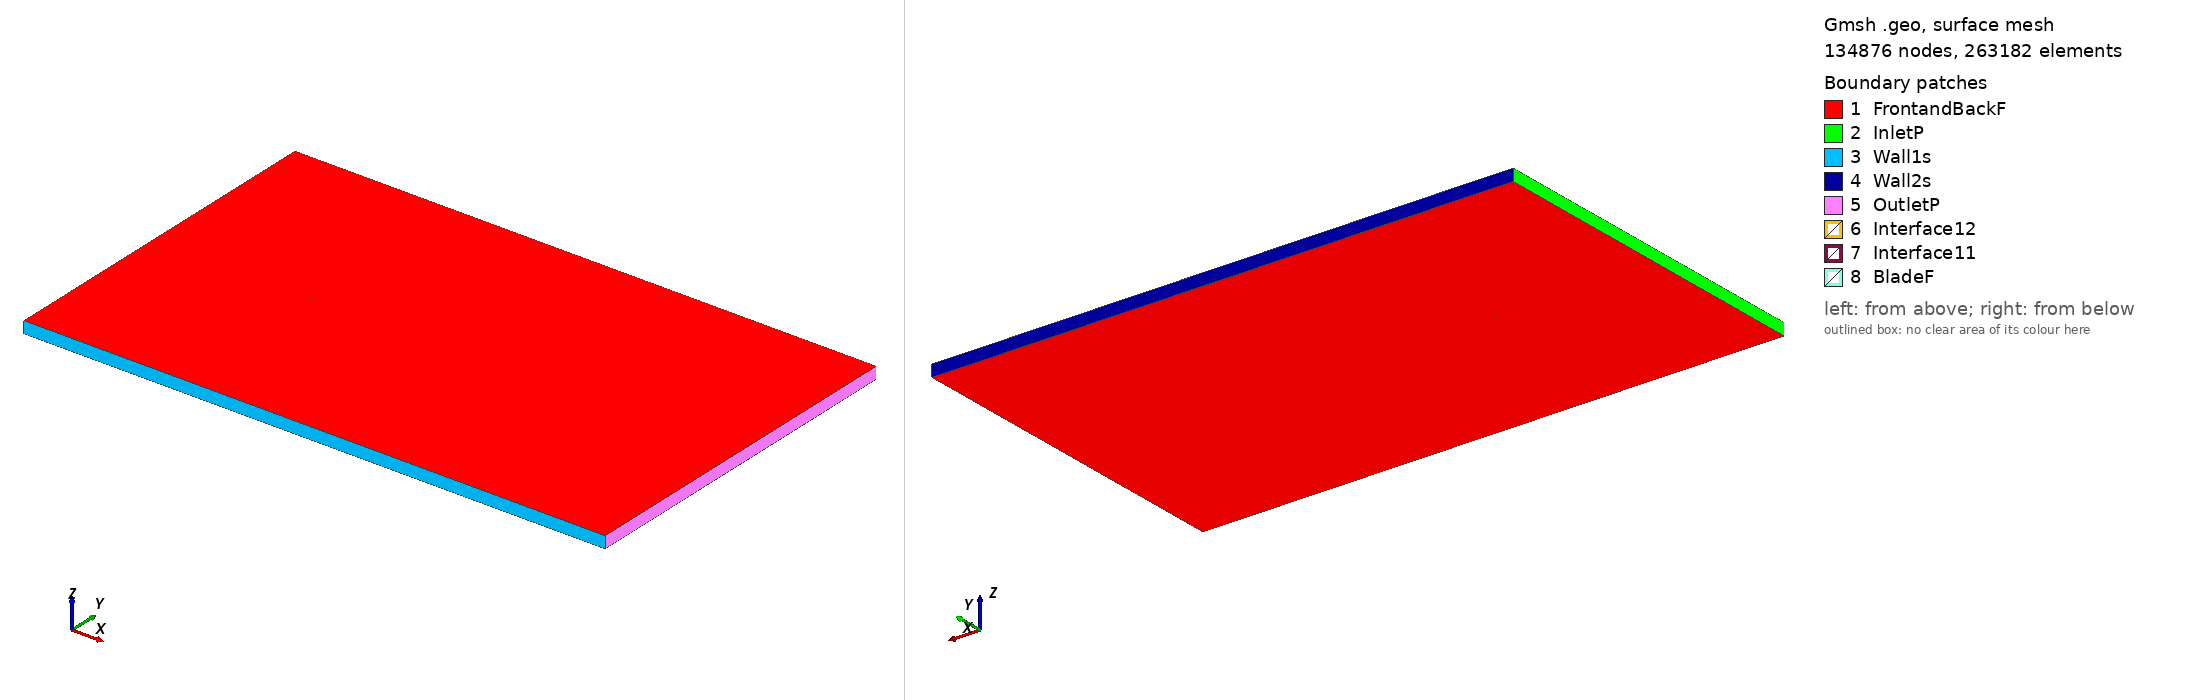

Gmsh geometry script, surface-meshed: 134876 nodes, 263182 surface elements. Boundary patches (legend numbers): 1 FrontandBackF, 2 InletP, 3 Wall1s, 4 Wall2s, 5 OutletP, 6 Interface12, 7 Interface11, 8 BladeF. Left view from above one corner, right view from below the opposite corner. Legend entries are the model's physical surfaces. The drawing asked Gmsh for element sizes between 1% and 20% of the model's largest extent; the script's own settings can give other sizes.

=== goe304_tsr_2.0856_aoa_2.4851.geo (drawn) ===
SetFactory("OpenCASCADE");

Point(1) = {0.074998, 0.730727, 0, 1.0};
Point(2) = {0.072021, 0.731647, 0, 1.0};
Point(3) = {0.064348, 0.733988, 0, 1.0};
Point(4) = {0.048989, 0.738235, 0, 1.0};
Point(5) = {0.033616, 0.742017, 0, 1.0};
Point(6) = {0.018228, 0.745258, 0, 1.0};
Point(7) = {0.002821, 0.747833, 0, 1.0};
Point(8) = {-0.012613, 0.749451, 0, 1.0};
Point(9) = {-0.028078, 0.750000, 0, 1.0};
Point(10) = {-0.043583, 0.749173, 0, 1.0};
Point(11) = {-0.051352, 0.748157, 0, 1.0};
Point(12) = {-0.059140, 0.746475, 0, 1.0};
Point(13) = {-0.063047, 0.745224, 0, 1.0};
Point(14) = {-0.066960, 0.743710, 0, 1.0};
Point(15) = {-0.070896, 0.741360, 0, 1.0};
Point(16) = {-0.072878, 0.739745, 0, 1.0};
Point(17) = {-0.074929, 0.735655, 0, 1.0};
Point(18) = {-0.073060, 0.733373, 0, 1.0};
Point(19) = {-0.071133, 0.733069, 0, 1.0};
Point(20) = {-0.067251, 0.733502, 0, 1.0};
Point(21) = {-0.063368, 0.733933, 0, 1.0};
Point(22) = {-0.059485, 0.734379, 0, 1.0};
Point(23) = {-0.051725, 0.735071, 0, 1.0};
Point(24) = {-0.043970, 0.735593, 0, 1.0};
Point(25) = {-0.028475, 0.736110, 0, 1.0};
Point(26) = {-0.012996, 0.736056, 0, 1.0};
Point(27) = {0.002469, 0.735506, 0, 1.0};
Point(28) = {0.017925, 0.734647, 0, 1.0};
Point(29) = {0.033367, 0.733262, 0, 1.0};
Point(30) = {0.048805, 0.731815, 0, 1.0};
Point(31) = {0.064242, 0.730244, 0, 1.0};
Point(32) = {0.071960, 0.729483, 0, 1.0};
Point(33) = {0.074932, 0.729202, 0, 1.0};
Point(34) = {-0.074998, -0.730727, 0, 1.0};
Point(35) = {-0.072021, -0.731647, 0, 1.0};
Point(36) = {-0.064348, -0.733988, 0, 1.0};
Point(37) = {-0.048989, -0.738235, 0, 1.0};
Point(38) = {-0.033616, -0.742017, 0, 1.0};
Point(39) = {-0.018228, -0.745258, 0, 1.0};
Point(40) = {-0.002821, -0.747833, 0, 1.0};
Point(41) = {0.012613, -0.749451, 0, 1.0};
Point(42) = {0.028078, -0.750000, 0, 1.0};
Point(43) = {0.043583, -0.749173, 0, 1.0};
Point(44) = {0.051352, -0.748157, 0, 1.0};
Point(45) = {0.059140, -0.746475, 0, 1.0};
Point(46) = {0.063047, -0.745224, 0, 1.0};
Point(47) = {0.066960, -0.743710, 0, 1.0};
Point(48) = {0.070896, -0.741360, 0, 1.0};
Point(49) = {0.072878, -0.739745, 0, 1.0};
Point(50) = {0.074929, -0.735655, 0, 1.0};
Point(51) = {0.073060, -0.733373, 0, 1.0};
Point(52) = {0.071133, -0.733069, 0, 1.0};
Point(53) = {0.067251, -0.733502, 0, 1.0};
Point(54) = {0.063368, -0.733933, 0, 1.0};
Point(55) = {0.059485, -0.734379, 0, 1.0};
Point(56) = {0.051725, -0.735071, 0, 1.0};
Point(57) = {0.043970, -0.735593, 0, 1.0};
Point(58) = {0.028475, -0.736110, 0, 1.0};
Point(59) = {0.012996, -0.736056, 0, 1.0};
Point(60) = {-0.002469, -0.735506, 0, 1.0};
Point(61) = {-0.017925, -0.734647, 0, 1.0};
Point(62) = {-0.033367, -0.733262, 0, 1.0};
Point(63) = {-0.048805, -0.731815, 0, 1.0};
Point(64) = {-0.064242, -0.730244, 0, 1.0};
Point(65) = {-0.071960, -0.729483, 0, 1.0};
Point(66) = {-0.074932, -0.729202, 0, 1.0};

// Lines: first blade (splines 1-4)
Spline(1) = {1:33};
Spline(2) = {33,1};

// Lines: second blade (splines 5-8)
Spline(3) = {34:66};
Spline(4) = {66,34};

// Outer domain (points 20001-4 and lines)
Point(67) = {-13.50000000, -15.00000000, 0, 1.0};
Point(68) = {-13.50000000, 15.00000000, 0, 1.0};
Point(69) = {36.00000000, 15.00000000, 0, 1.0};
Point(70) = {36.00000000, -15.00000000, 0, 1.0};
Line(11) = {67, 68};
Line(12) = {68, 69};
Line(13) = {69, 70};
Line(14) = {67, 70};

// Interface (between moving and stationary domain) (circles)
Circle(9) = {0, 0, 0, 0.80000000, 0, 2*Pi};
Circle(10) = {0, 0, 0, 0.80000000, 0, 2*Pi};

// Loops collect Lines/Splines/etc (blade1, blade2, domain, first circle)
Line Loop(1) = {1:2};
Line Loop(2) = {3:4};
Line Loop(3) = {11,12,13,-14};
Line Loop(4) = {9};

// BooleanDifference cuts out the circle/interface from the domain
Plane Surface(1) = {3};
Plane Surface(2) = {4};
BooleanDifference{ Surface{1}; Delete;}{ Surface{2}; Delete;}

// This one cuts out the blades from the inner circle/interface
Line Loop(6) = {10};
Plane Surface(5) = {6};
Plane Surface(6) = {1};
Plane Surface(7) = {2};
BooleanDifference{ Surface{5}; Delete;}{ Surface{6,7}; Delete;}

// extrude to 3rd dimension
Extrude {0, 0, 1} {Surface{1}; Surface{5}; Layers{1}; Recombine;}

// Physical Surfaces are the named boundaries (patches)
Physical Surface("Interface11") = {12};
Physical Surface("Interface12") = {10};

// sides of domain
Physical Surface("InletP") = {6};
Physical Surface("OutletP") = {9};

// top and bottom of domain
Physical Surface("Wall1s") = {7};
Physical Surface("Wall2s") = {8};

// Check FrontandBackF by ensuring there is nothing in the 3rd dimension
Physical Surface("FrontandBackF") = {1,11,5,17};
Physical Surface("BladeF") = {13:16};
Physical Volume("Turbine") = {2};
Physical Volume("Farfield") = {1};

// settings for airfoil boundary layer
Field[1] = BoundaryLayer;
Field[1].EdgesList = {1:4};
Field[1].hwall_n = 1e-3;
Field[1].thickness = 1.5e-2;
Field[1].ratio = 1.05;
Field[1].Quads = 1;
BoundaryLayer Field = 1;

// control points for mesh (blade and interface)
// floor((arc length / 1.5mm)/ 2) -> Transfinite Line
Transfinite Line {1,3} = 102 Using Progression 1;
Transfinite Line {2,4} = 2 Using Progression 1;
Transfinite Line {9, 15} = 800 Using Progression 1;

// For more information on gmsh syntax, visit http://gmsh.info/doc/texinfo/gmsh.html
